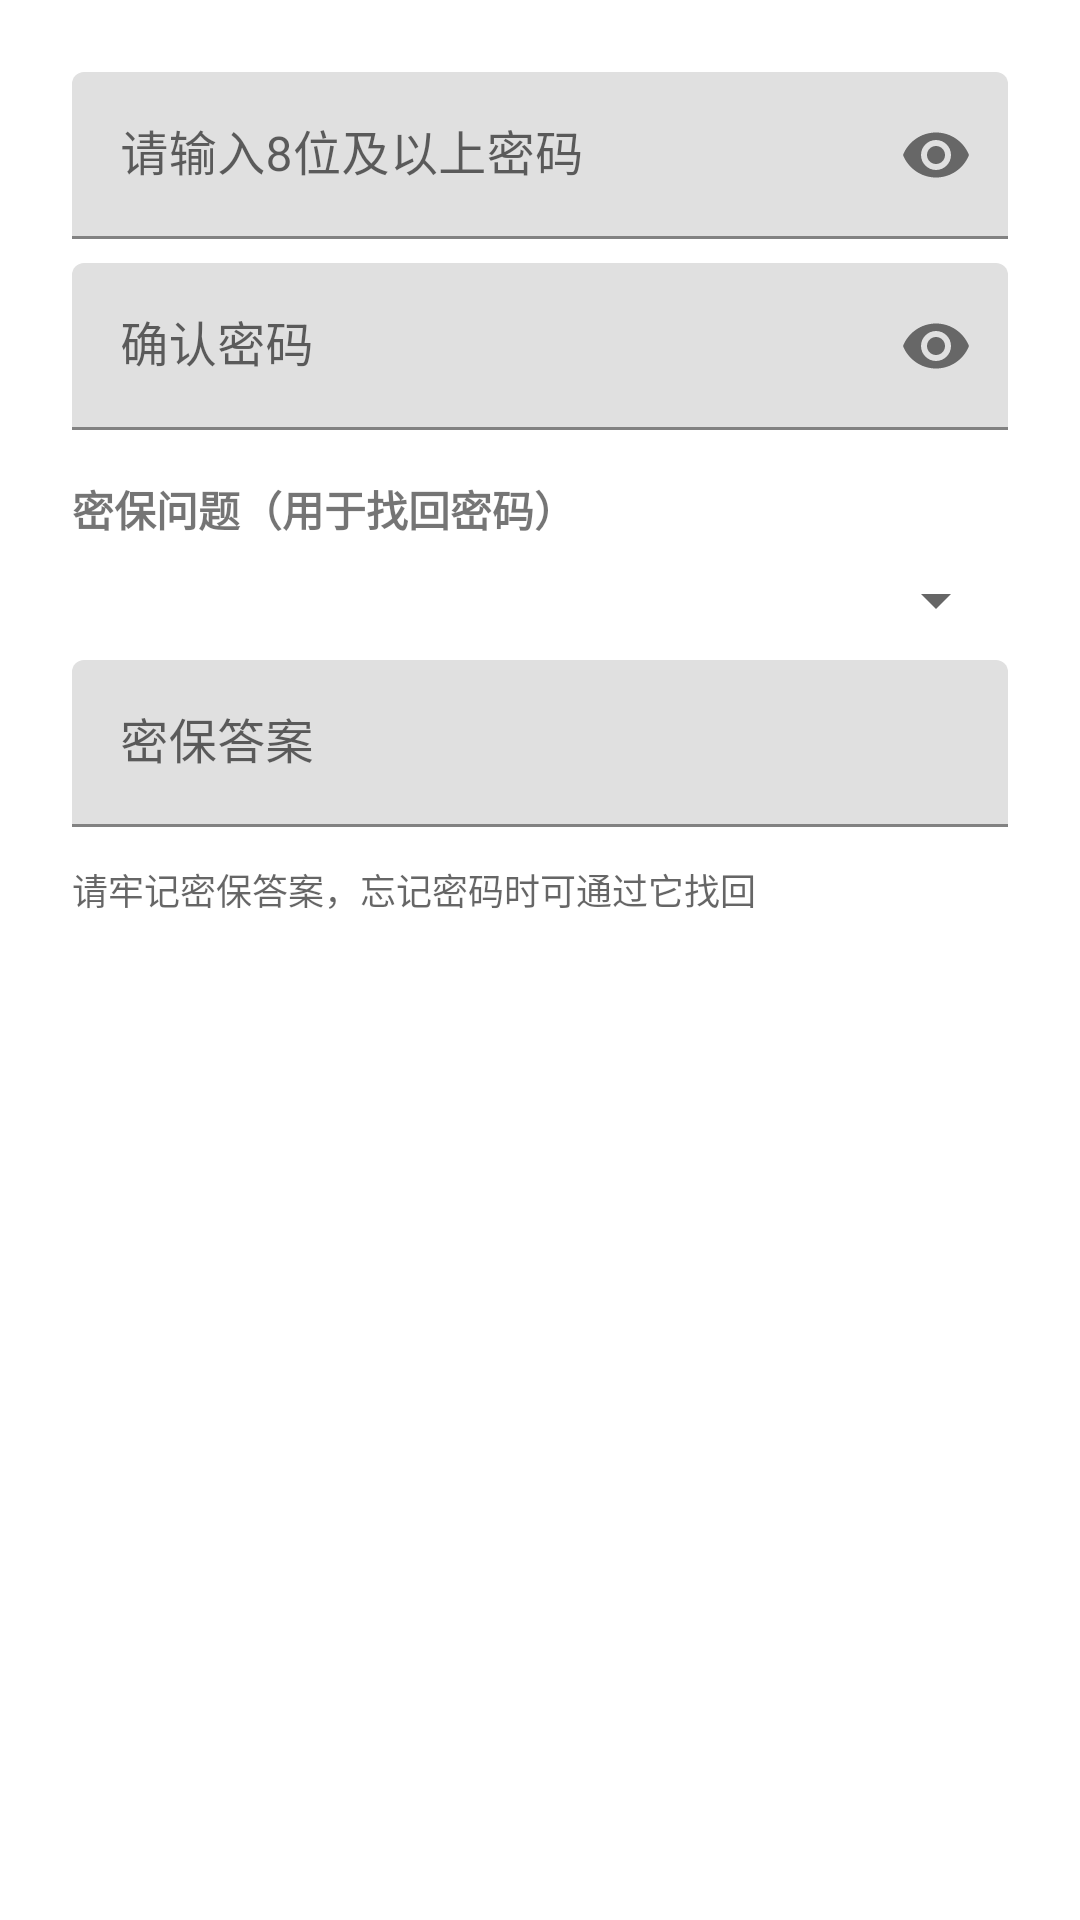

Layout XML and referenced resources for this Android screen:
<!-- AndroidManifest.xml: application theme Theme.Diary -->
<!-- res/layout/dialog_set_password.xml -->
<?xml version="1.0" encoding="utf-8"?>
<ScrollView xmlns:android="http://schemas.android.com/apk/res/android"
    xmlns:app="http://schemas.android.com/apk/res-auto"
    android:layout_width="match_parent"
    android:layout_height="wrap_content">

    <LinearLayout
        android:layout_width="match_parent"
        android:layout_height="wrap_content"
        android:orientation="vertical"
        android:padding="24dp">

        <com.google.android.material.textfield.TextInputLayout
            android:layout_width="match_parent"
            android:layout_height="wrap_content"
            app:endIconMode="password_toggle">

            <com.google.android.material.textfield.TextInputEditText
                android:id="@+id/passwordInput"
                android:layout_width="match_parent"
                android:layout_height="wrap_content"
                android:hint="@string/password_set_hint"
                android:inputType="textPassword" />

        </com.google.android.material.textfield.TextInputLayout>

        <com.google.android.material.textfield.TextInputLayout
            android:layout_width="match_parent"
            android:layout_height="wrap_content"
            android:layout_marginTop="8dp"
            app:endIconMode="password_toggle">

            <com.google.android.material.textfield.TextInputEditText
                android:id="@+id/confirmPasswordInput"
                android:layout_width="match_parent"
                android:layout_height="wrap_content"
                android:hint="@string/confirm_password_hint"
                android:inputType="textPassword" />

        </com.google.android.material.textfield.TextInputLayout>

        <TextView
            android:layout_width="wrap_content"
            android:layout_height="wrap_content"
            android:layout_marginTop="16dp"
            android:text="@string/security_question_label"
            android:textStyle="bold" />

        <Spinner
            android:id="@+id/questionSpinner"
            android:layout_width="match_parent"
            android:layout_height="wrap_content"
            android:layout_marginTop="8dp" />

        <com.google.android.material.textfield.TextInputLayout
            android:layout_width="match_parent"
            android:layout_height="wrap_content"
            android:layout_marginTop="8dp">

            <com.google.android.material.textfield.TextInputEditText
                android:id="@+id/answerInput"
                android:layout_width="match_parent"
                android:layout_height="wrap_content"
                android:hint="@string/security_answer_hint"
                android:inputType="text" />

        </com.google.android.material.textfield.TextInputLayout>

        <TextView
            android:layout_width="match_parent"
            android:layout_height="wrap_content"
            android:layout_marginTop="12dp"
            android:text="@string/recovery_hint"
            android:textColor="?android:attr/textColorSecondary"
            android:textSize="12sp" />

    </LinearLayout>

</ScrollView>
<!-- resources referenced by this layout -->
<resources>
  <string name="confirm_password_hint">确认密码</string>
  <string name="password_set_hint">请输入8位及以上密码</string>
  <string name="recovery_hint">请牢记密保答案，忘记密码时可通过它找回</string>
  <string name="security_answer_hint">密保答案</string>
  <string name="security_question_label">密保问题（用于找回密码）</string>
  <color name="purple_500">#FF6200EE</color>
  <color name="purple_700">#FF3700B3</color>
  <color name="white">#FFFFFFFF</color>
  <color name="teal_200">#FF03DAC5</color>
  <color name="teal_700">#FF018786</color>
  <color name="black">#FF000000</color>
  <!-- drawable bg_lock_screen_classic (drawable) -->
  <?xml version="1.0" encoding="utf-8"?>
  <shape xmlns:android="http://schemas.android.com/apk/res/android">
      <gradient
          android:angle="160"
          android:endColor="@color/lock_bg_classic_end"
          android:startColor="@color/lock_bg_classic_start"
          android:type="linear" />
  </shape>
  <style name="DiaryLockCard.Classic" parent="DiaryLockCard">
          <item name="cardBackgroundColor">@color/lock_card_classic</item>
          <item name="cardCornerRadius">28dp</item>
          <item name="cardElevation">8dp</item>
          <item name="strokeWidth">1dp</item>
          <item name="strokeColor">#1A9C7FD4</item>
      </style>
  <style name="DiaryLockInput.Classic" parent="DiaryLockInput">
          <item name="boxBackgroundColor">@color/lock_input_fill_classic</item>
          <item name="startIconTint">@color/search_icon_classic</item>
          <item name="hintTextColor">@color/lock_subtitle_classic</item>
          <item name="android:textColorHint">@color/lock_subtitle_classic</item>
      </style>
  <style name="DiaryLockButton.Classic" parent="DiaryLockButton">
          <item name="cornerRadius">22dp</item>
      </style>
  <!-- drawable bg_lock_emoji_circle_classic (drawable) -->
  <?xml version="1.0" encoding="utf-8"?>
  <shape xmlns:android="http://schemas.android.com/apk/res/android"
      android:shape="oval">
      <solid android:color="@color/lock_emoji_circle_classic" />
  </shape>
  <color name="lock_title_classic">#FF5C4A6E</color>
  <color name="lock_subtitle_classic">#FF9B8FA8</color>
  <style name="DiaryToolbar.Classic" parent="DiaryToolbar" />
  <style name="DiaryFab.Classic" parent="DiaryFab" />
  <style name="DiaryPopupTheme.Classic" parent="DiaryPopupTheme">
          <item name="android:popupBackground">@drawable/bg_popup_menu_classic</item>
      </style>
  <color name="search_icon_classic">#FF9C7FD4</color>
  <color name="lock_bg_classic_end">#FFFFFBFE</color>
  <color name="lock_bg_classic_start">#FFF7F3FF</color>
  <style name="DiaryLockCard" parent="Widget.MaterialComponents.CardView">
          <item name="cardPreventCornerOverlap">true</item>
          <item name="contentPadding">0dp</item>
      </style>
  <color name="lock_card_classic">#FFFFFFFF</color>
  <color name="lock_input_fill_classic">#FFF7F3FF</color>
  <style name="DiaryLockButton" parent="Widget.MaterialComponents.Button">
          <item name="android:textAllCaps">false</item>
          <item name="android:paddingTop">12dp</item>
          <item name="android:paddingBottom">12dp</item>
      </style>
  <color name="lock_emoji_circle_classic">#FFF0EBFF</color>
  <color name="search_fill_classic">#FFF7F3FF</color>
  <color name="search_hint_classic">#FF9B8FA8</color>
  <style name="DiaryToolbar" parent="Widget.MaterialComponents.Toolbar.Primary">
          <item name="android:background">?attr/colorPrimary</item>
          <item name="titleTextColor">?attr/colorOnPrimary</item>
          <item name="subtitleTextColor">?attr/colorOnPrimary</item>
          <item name="android:elevation">4dp</item>
      </style>
  <style name="DiaryPopupTheme" parent="ThemeOverlay.AppCompat.Light">
          <item name="android:textColorPrimary">#DE000000</item>
          <item name="android:textColorSecondary">#8A000000</item>
      </style>
</resources>
